Run: headless pygame with SDL's dummy video driver; simulated clock (each Clock.tick advances the game by its frame time, no real sleeping); random seed 0; keys injected as events and as key.get_pressed() state; no mouse input.
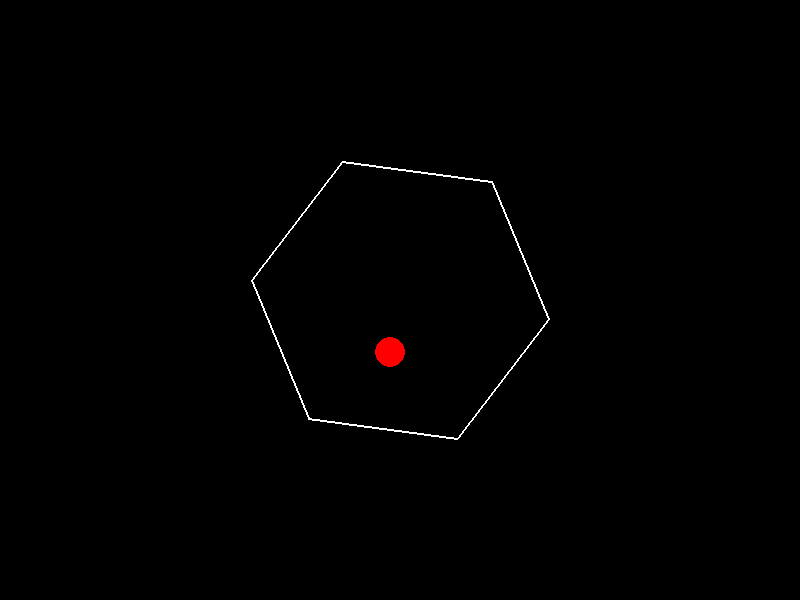
Frame 1 of 4 · flips 1–60 · no input
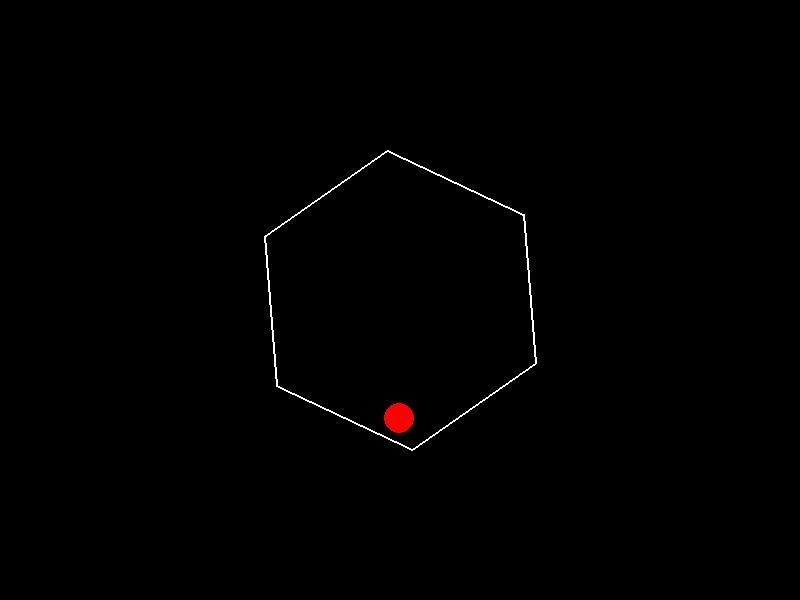
Frame 2 of 4 · flips 61–180 · tapped SPACE, RETURN · held RIGHT (→), D
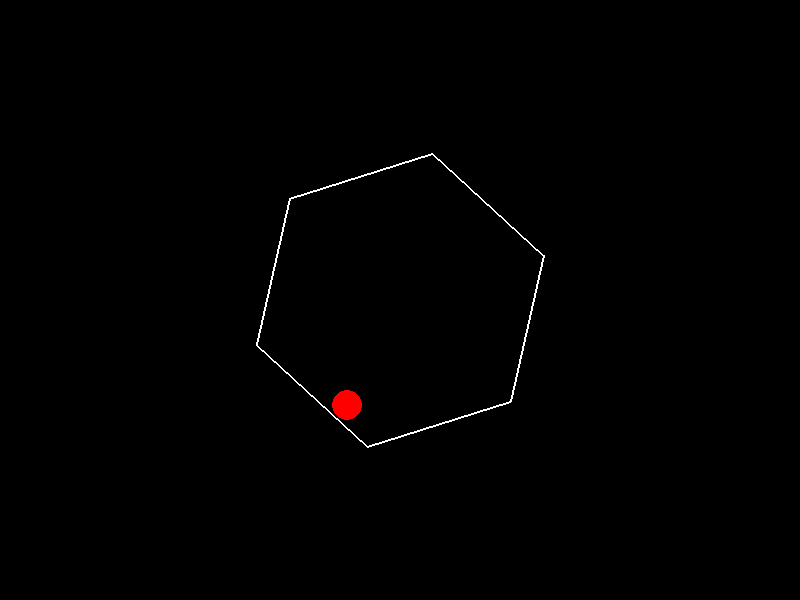
Frame 3 of 4 · flips 181–300 · held DOWN (↓), S
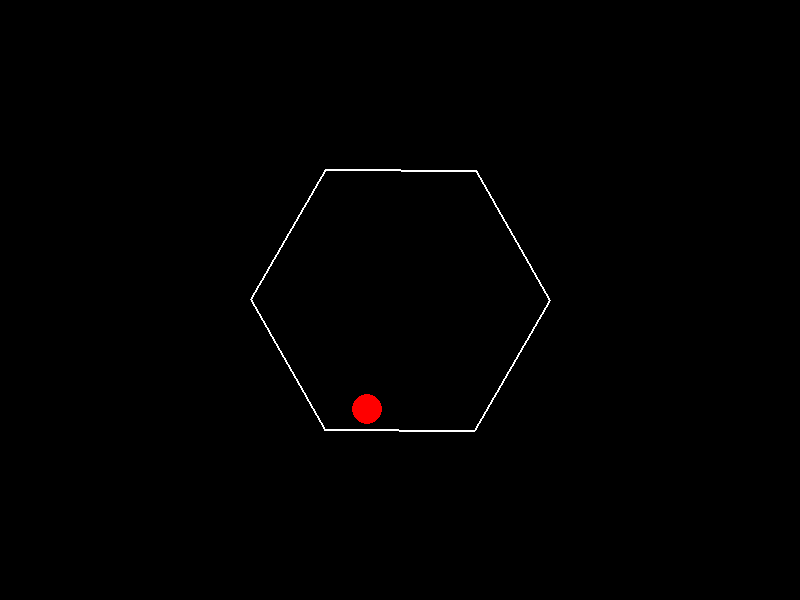
Frame 4 of 4 · flips 301–420 · held LEFT (←), A, UP (↑), W

The pygame program that drew these frames:

import pygame
import math
import sys

# --- 1. Initialization and Constants ---

pygame.init()

# Screen dimensions
WIDTH, HEIGHT = 800, 600
screen = pygame.display.set_mode((WIDTH, HEIGHT))
pygame.display.set_caption("Bouncing Ball in Spinning Hexagon")

# Colors
WHITE = (255, 255, 255)
BLACK = (0, 0, 0)
RED = (255, 0, 0)
BLUE = (0, 0, 255)

# Hexagon parameters
HEX_CENTER = (WIDTH // 2, HEIGHT // 2)
HEX_RADIUS = 150
HEX_ROTATION_SPEED = 0.02  # Radians per frame

# Ball parameters
BALL_RADIUS = 15
ball_pos = [WIDTH // 2, HEIGHT // 2 - 100]  # Initial position (list for mutability)
ball_velocity = [0, 0]  # Initial velocity
GRAVITY = 0.2
FRICTION = 0.99  # Air resistance (velocity reduction per frame)
BOUNCE_DAMPING = 1.0  # Energy loss on collision


# --- 2. Helper Functions ---

def calculate_hexagon_vertices(center, radius, rotation):
    """Calculates the vertices of the hexagon."""
    vertices = []
    for i in range(6):
        angle = math.radians(i * 60) + rotation  # Convert to radians, add rotation
        x = center[0] + radius * math.cos(angle)
        y = center[1] + radius * math.sin(angle)
        vertices.append((x, y))
    return vertices

def point_in_polygon(point, vertices):
    """Checks if a point is inside a polygon (using ray casting)."""
    x, y = point
    n = len(vertices)
    inside = False

    p1x, p1y = vertices[0]
    for i in range(n + 1):
        p2x, p2y = vertices[i % n]
        if y > min(p1y, p2y):
            if y <= max(p1y, p2y):
                if x <= max(p1x, p2x):
                    if p1y != p2y:
                        xinters = (y - p1y) * (p2x - p1x) / (p2y - p1y) + p1x
                    if p1x == p2x or x <= xinters:
                        inside = not inside
        p1x, p1y = p2x, p2y
    return inside

def distance(p1, p2):
    """Calculates the distance between two points."""
    return math.sqrt((p1[0] - p2[0])**2 + (p1[1] - p2[1])**2)

def closest_point_on_line(ball, p1, p2):
    """Finds the closest point on a line segment to the ball."""
    dx = p2[0] - p1[0]
    dy = p2[1] - p1[1]
    if dx == 0 and dy == 0:  # It's a point, not a line segment
        return p1

    t = ((ball[0] - p1[0]) * dx + (ball[1] - p1[1]) * dy) / (dx**2 + dy**2)
    t = max(0, min(1, t))  # Clamp t to [0, 1] for line *segment*

    closest_x = p1[0] + t * dx
    closest_y = p1[1] + t * dy
    return closest_x, closest_y

def reflect_vector(v, n):
    """Reflects a vector 'v' across a normal 'n'."""
    dot_product = v[0] * n[0] + v[1] * n[1]
    reflected_v = [v[0] - 2 * dot_product * n[0],
                   v[1] - 2 * dot_product * n[1]]
    return reflected_v


# --- 3. Main Game Loop ---

def run_game():
    global ball_pos, ball_velocity, HEX_ROTATION_SPEED
    
    rotation = 0  # Initial rotation of the hexagon
    clock = pygame.time.Clock()

    running = True
    while running:
        for event in pygame.event.get():
            if event.type == pygame.QUIT:
                running = False
            if event.type == pygame.KEYDOWN:
                if event.key == pygame.K_ESCAPE:
                     running = False

        # --- Update ---

        # 1. Apply Gravity and Friction
        ball_velocity[1] += GRAVITY
        ball_velocity[0] *= FRICTION
        ball_velocity[1] *= FRICTION

        # 2. Update Ball Position
        ball_pos[0] += ball_velocity[0]
        ball_pos[1] += ball_velocity[1]

        # 3. Calculate Hexagon Vertices
        vertices = calculate_hexagon_vertices(HEX_CENTER, HEX_RADIUS, rotation)

        # 4. Collision Detection and Response
        for i in range(6):
            p1 = vertices[i]
            p2 = vertices[(i + 1) % 6]  # Wrap around to the first vertex

            closest_point = closest_point_on_line(ball_pos, p1, p2)
            dist = distance(ball_pos, closest_point)

            if dist < BALL_RADIUS:
                # Calculate normal vector (perpendicular to the edge)
                normal_x = ball_pos[0] - closest_point[0]
                normal_y = ball_pos[1] - closest_point[1]
                normal_magnitude = math.sqrt(normal_x**2 + normal_y**2)

                #Prevent division by zero.
                if normal_magnitude > 0:
                    normal_x /= normal_magnitude
                    normal_y /= normal_magnitude

                    # Reflect the ball's velocity
                    ball_velocity = reflect_vector(ball_velocity, [normal_x, normal_y])
                    ball_velocity[0] *= BOUNCE_DAMPING
                    ball_velocity[1] *= BOUNCE_DAMPING

                    # Move ball out of collision
                    overlap = BALL_RADIUS - dist
                    if normal_magnitude > 0:
                        ball_pos[0] += normal_x * overlap
                        ball_pos[1] += normal_y * overlap

        # 5. Rotate Hexagon
        rotation += HEX_ROTATION_SPEED

        # --- Draw ---

        screen.fill(BLACK)  # Clear screen

        # Draw Hexagon
        pygame.draw.polygon(screen, WHITE, vertices, 2)

        # Draw Ball
        pygame.draw.circle(screen, RED, (int(ball_pos[0]), int(ball_pos[1])), BALL_RADIUS)

        pygame.display.flip()  # Update the display
        clock.tick(60) #60 frames per second.

    pygame.quit()
    sys.exit()

if __name__ == "__main__":
    run_game()
